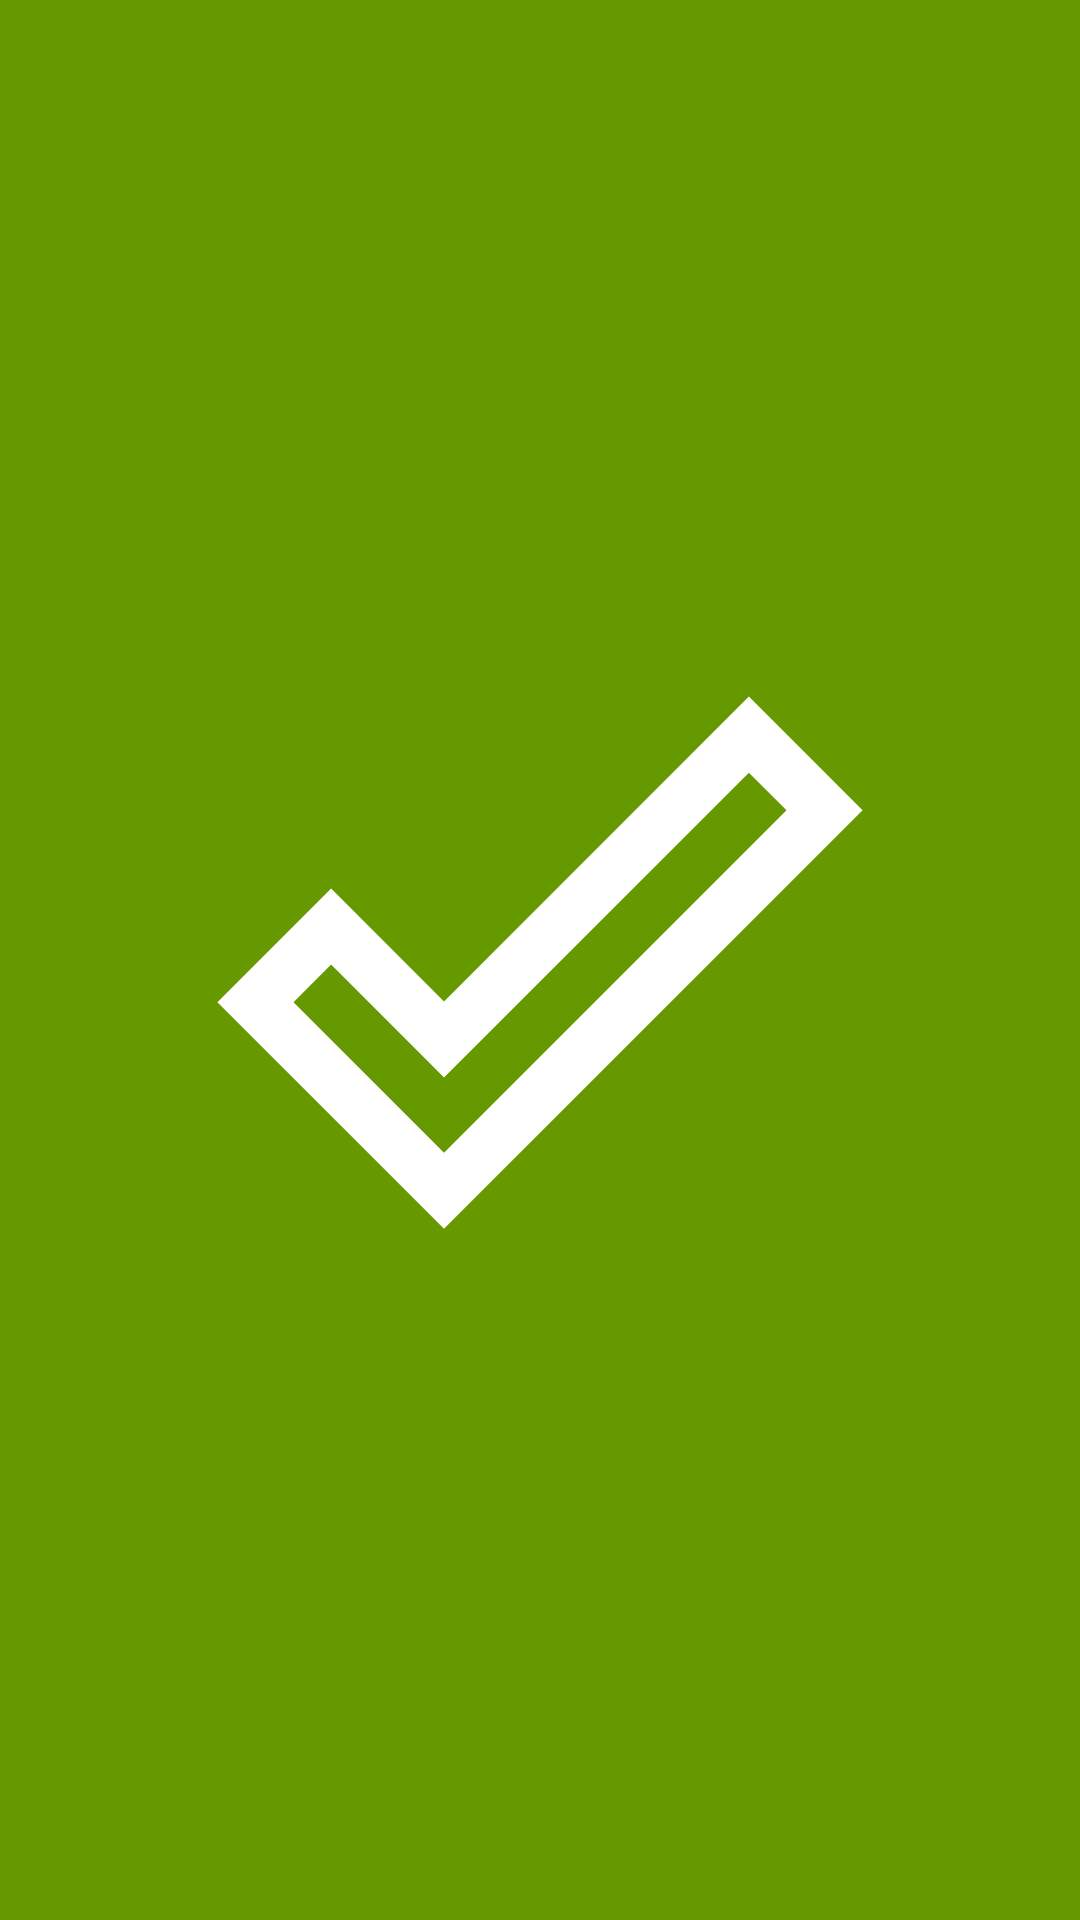

Layout XML and referenced resources for this Android screen:
<!-- AndroidManifest.xml: application theme Theme.TodoApp -->
<!-- res/layout/activity_splash_screen.xml -->
<?xml version="1.0" encoding="utf-8"?>
<androidx.constraintlayout.widget.ConstraintLayout
    xmlns:android="http://schemas.android.com/apk/res/android"
    xmlns:app="http://schemas.android.com/apk/res-auto"
    xmlns:tools="http://schemas.android.com/tools"
    android:layout_width="match_parent"
    android:layout_height="match_parent"
    android:background="@android:color/holo_green_dark"
    tools:context=".activity.SplashScreen">

    <ImageView
        android:forceDarkAllowed="false"
        android:layout_width="match_parent"
        android:layout_height="match_parent"
        android:src="@drawable/ic_launcher_foreground"
        app:layout_constraintBottom_toBottomOf="parent"
        app:layout_constraintEnd_toEndOf="parent"
        app:layout_constraintHorizontal_bias="0.0"
        app:layout_constraintStart_toStartOf="parent"
        app:layout_constraintTop_toTopOf="parent" />


</androidx.constraintlayout.widget.ConstraintLayout>
<!-- resources referenced by this layout -->
<resources>
  <!-- drawable ic_launcher_foreground (drawable) -->
  <vector xmlns:android="http://schemas.android.com/apk/res/android"
      android:width="108dp"
      android:height="108dp"
      android:viewportWidth="24"
      android:viewportHeight="24"
      android:tint="#FFFFFF">
    <group android:scaleX="0.5974"
        android:scaleY="0.5974"
        android:translateX="4.8312"
        android:translateY="4.8312">
      <path
          android:fillColor="@android:color/white"
          android:pathData="M19.77,5.03l1.4,1.4L8.43,19.17l-5.6,-5.6 1.4,-1.4 4.2,4.2L19.77,5.03m0,-2.83L8.43,13.54l-4.2,-4.2L0,13.57 8.43,22 24,6.43 19.77,2.2z"/>
    </group>
  </vector>
  <style name="Theme.TodoApp" parent="Theme.MaterialComponents.DayNight.DarkActionBar">
          
          <item name="colorPrimary">@android:color/holo_green_dark</item>
          <item name="colorPrimaryVariant">@android:color/holo_green_dark</item>
          <item name="colorOnPrimary">@color/white</item>
  
          
          <item name="colorSecondary">@android:color/holo_green_dark</item>
          <item name="colorSecondaryVariant">@android:color/holo_green_dark</item>
          <item name="colorOnSecondary">@color/black</item>
          
          <item name="android:statusBarColor">?attr/colorPrimaryVariant</item>
          
      </style>
  <!-- not gathered from this repository: default colours our renderer supplied (Android Studio template values) -->
  <color name="black">#FF000000</color>
  <color name="white">#FFFFFFFF</color>
</resources>
